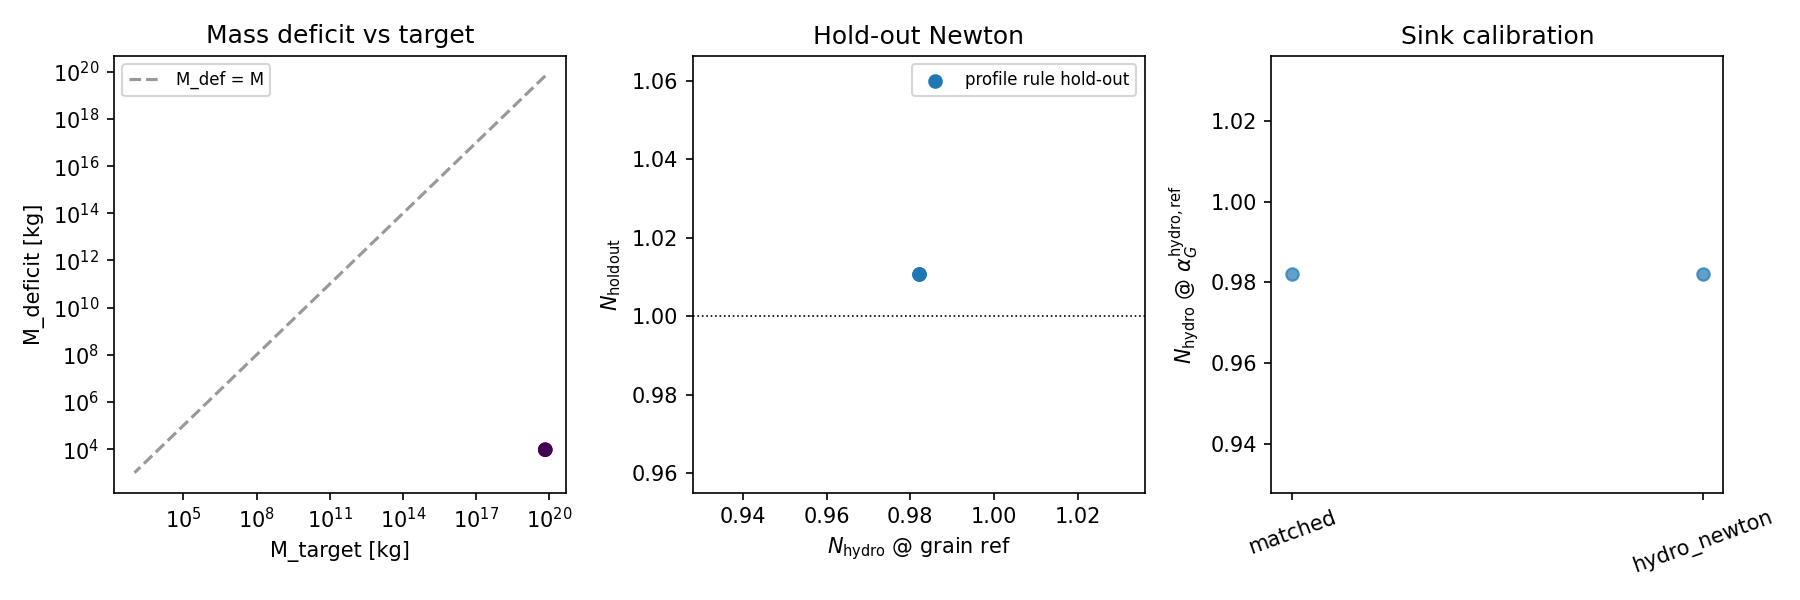

Source data for this figure (header and first rows):
xi_m, rs_hat, sigma_hat, g0_calibration, mass_target_kg, mass_deficit_kg, mass_deficit_inner_kg, mass_ratio, mass_ratio_inner, newton_at_hydro_ref, f_profile, alpha_g_profile, newton_fit_annulus, newton_holdout, newton_inner_train, f_inner_train, newton_outer_after_inner_f, r_join_m, r_train_hi_m, r_holdout_lo_m, r_holdout_hi_m
5e-08, 1.0, 0.6, matched, 6.7329546075005444e+19, 9473, 0.1614, 1.406954825020597e-16, 2.3971036944210333e-21, 0.982, 1.018, 3.582131510556018e-36, 1, 1.011, 0.8972, 1.115, 1.106, 6e-07, 1e-06, 7.952326163081542e-06, 1.35e-05
5e-08, 1.0, 0.6, hydro_newton, 6.7329546075005444e+19, 9473, 0.1614, 1.4069548253010786e-16, 2.397131742578562e-21, 0.982, 1.018, 3.582131510556018e-36, 1, 1.011, 0.8972, 1.115, 1.106, 6e-07, 1e-06, 7.952326163081542e-06, 1.35e-05
